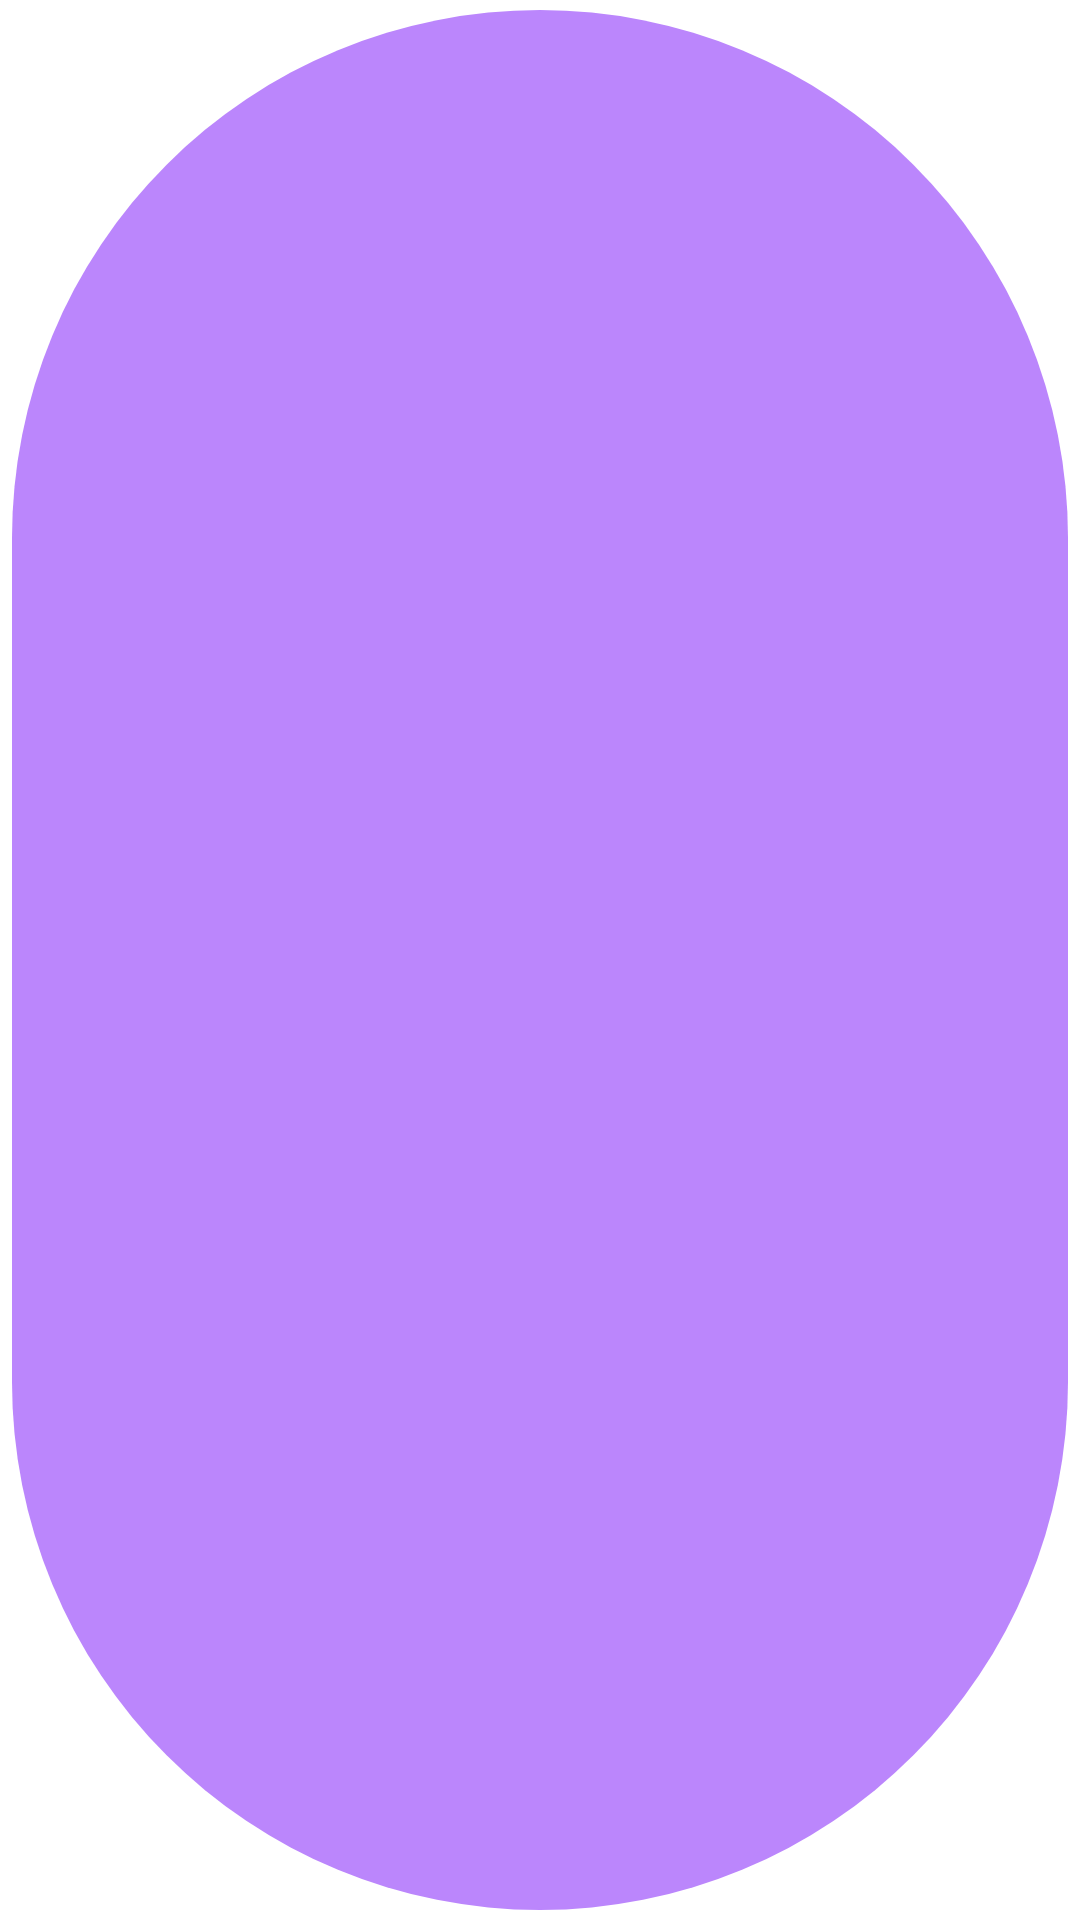

Android layout source for this screen:
<!-- AndroidManifest.xml: application theme Theme.Drawer13 -->
<!-- res/layout/chip_item_big.xml -->
<?xml version="1.0" encoding="utf-8"?>
<com.google.android.material.chip.Chip xmlns:android="http://schemas.android.com/apk/res/android"
    xmlns:app="http://schemas.android.com/apk/res-auto"
    xmlns:tools="http://schemas.android.com/tools"
    android:layout_width="wrap_content"
    android:layout_height="wrap_content"
    android:checkable="true"
    android:textSize="14dp"
    app:chipMinHeight="25dp"
    app:chipMinTouchTargetSize="32dp"
    android:textColor="#ffffff"
    app:chipBackgroundColor="@color/purple_200"
    tools:ignore="MissingConstraints"
    >


</com.google.android.material.chip.Chip>
<!-- resources referenced by this layout -->
<resources>
  <color name="purple_200">#FFBB86FC</color>
  <style name="Theme.Drawer13" parent="Theme.MaterialComponents.DayNight.DarkActionBar">
          
          <item name="colorPrimary">@color/purple_500</item>
          <item name="colorPrimaryVariant">@color/purple_700</item>
          <item name="colorOnPrimary">@color/white</item>
          
          <item name="colorSecondary">@color/teal_200</item>
          <item name="colorSecondaryVariant">@color/teal_700</item>
          <item name="colorOnSecondary">@color/black</item>
          
          <item name="android:statusBarColor" tools:targetApi="l">?attr/colorPrimaryVariant</item>
          
      </style>
  <color name="purple_500">#FF6200EE</color>
  <color name="purple_700">#FF3700B3</color>
  <color name="white">#FFFFFFFF</color>
  <color name="teal_200">#FF03DAC5</color>
  <color name="teal_700">#FF018786</color>
  <color name="black">#FF000000</color>
</resources>
